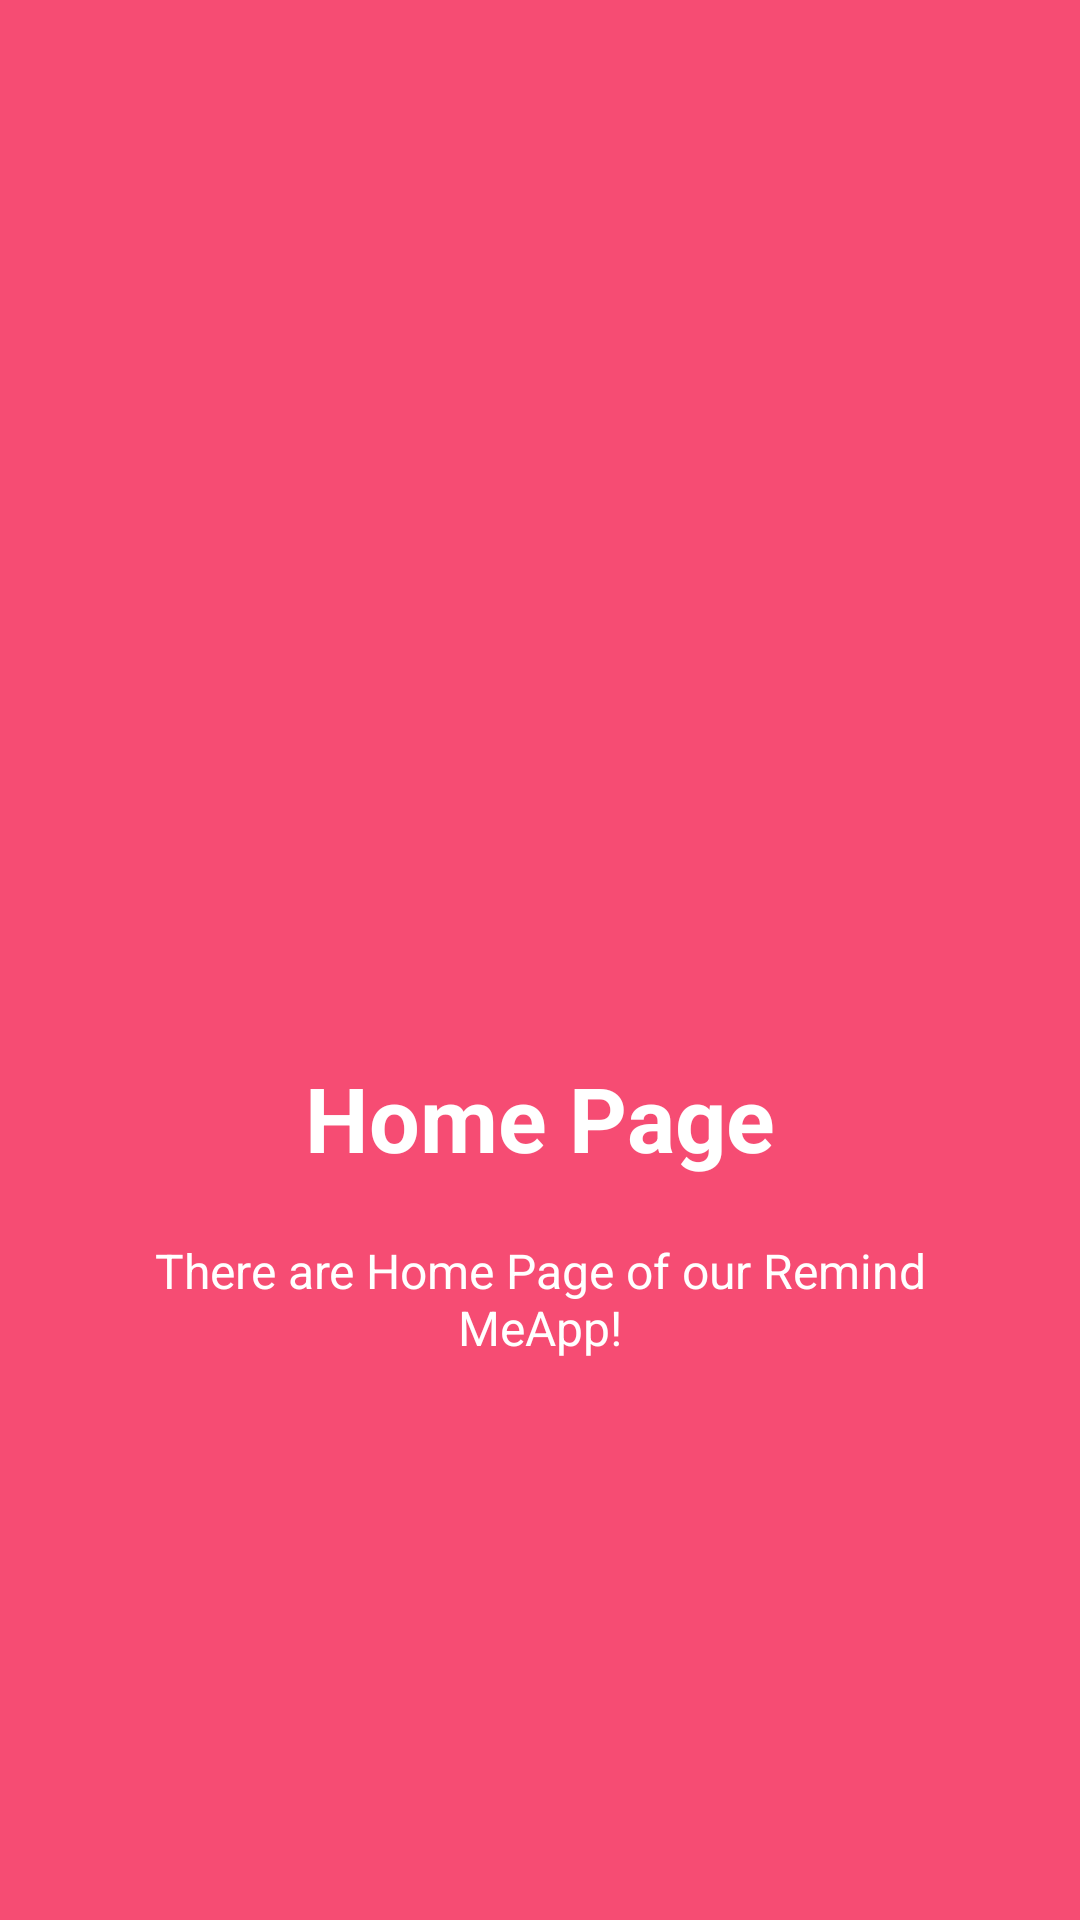

Here is an Android app screen rendered from its layout file. Give the layout XML and the strings, colors and styles it references.
<!-- AndroidManifest.xml: application theme AppTheme -->
<!-- res/layout/welcome_slide1.xml -->
<?xml version="1.0" encoding="utf-8"?>
<RelativeLayout xmlns:android="http://schemas.android.com/apk/res/android"
    android:layout_width="match_parent"
    android:layout_height="match_parent"
    android:background="@color/bg_screen1">

    <LinearLayout
        android:layout_width="wrap_content"
        android:layout_height="wrap_content"
        android:layout_centerInParent="true"
        android:gravity="center_horizontal"
        android:orientation="vertical">

        <ImageView
            android:layout_width="@dimen/img_width_height"
            android:layout_height="@dimen/img_width_height"
            android:src="@drawable/transparent_main"
            android:tint="@color/colorWhite" />

        <TextView
            android:layout_width="wrap_content"
            android:layout_height="wrap_content"
            android:layout_marginTop="@dimen/margin_top"
            android:text="@string/slide_1_title"
            android:textColor="@android:color/white"
            android:textSize="@dimen/slide_title"
            android:textStyle="bold" />

        <TextView
            android:layout_width="wrap_content"
            android:layout_height="wrap_content"
            android:layout_marginTop="20dp"
            android:paddingLeft="@dimen/desc_padding"
            android:paddingRight="@dimen/desc_padding"
            android:text="@string/slide_1_desc"
            android:textAlignment="center"
            android:textColor="@android:color/white"
            android:textSize="@dimen/slide_desc" />

    </LinearLayout>
</RelativeLayout>
<!-- resources referenced by this layout -->
<resources>
  <color name="bg_screen1">#f64c73</color>
  <color name="colorWhite">#FFFFFF</color>
  <dimen name="desc_padding">40dp</dimen>
  <dimen name="img_width_height">150dp</dimen>
  <dimen name="margin_top">16dp</dimen>
  <dimen name="slide_desc">16dp</dimen>
  <dimen name="slide_title">30dp</dimen>
  <string name="slide_1_desc">There are Home Page of our "Remind Me" App!</string>
  <string name="slide_1_title">Home Page</string>
  <style name="AppTheme" parent="Theme.AppCompat.Light.NoActionBar">
          
          <item name="colorPrimary">@color/colorPrimary</item>
          <item name="colorPrimaryDark">@color/colorPrimaryDark</item>
          <item name="colorAccent">@android:color/holo_orange_light</item>
          <item name="backgroundcolor">#fcfcfc</item>
          <item name="cardbackground">#ffffff</item>
          <item name="textcolor">#808080</item>
          <item name="tintcolor">#000000</item>
          <item name="buttoncolor">#2196F3</item>
          <item name="toolbarcolor">@color/colorPrimary</item>
          <item name="android:textColorHint">?attr/textcolor</item>
          <item name="android:windowAnimationStyle">@style/windowAnimationTransition</item>
          <item name="alertDialogTheme">@style/dialogBoxStyle</item>
      </style>
  <color name="colorPrimary">#24bdaf</color>
  <color name="colorPrimaryDark">#19847a</color>
  <style name="windowAnimationTransition">
          <item name="android:windowEnterAnimation">@android:anim/fade_in</item>
          <item name="android:windowExitAnimation">@android:anim/fade_out</item>
      </style>
  <style name="dialogBoxStyle" parent="Theme.AppCompat.DayNight.Dialog.Alert">
          <item name="android:background">?attr/backgroundcolor</item>
          <item name="android:textColor">?attr/textcolor</item>
          <item name="android:textColorAlertDialogListItem">?attr/textcolor</item>
          <item name="android:textColorSecondary">?attr/textcolor</item>
          <item name="android:textColorPrimary">?attr/textcolor</item>
          <item name="colorAccent">?attr/textcolor</item>
          <item name="android:typeface">normal</item>
      </style>
</resources>
